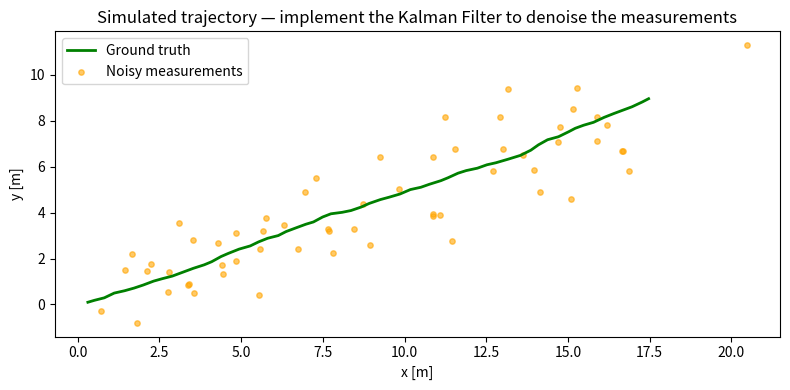

Write the Python code that produced this figure.
# Standard scientific stack — install if needed:
# pip install numpy matplotlib scipy

import numpy as np
import matplotlib.pyplot as plt
from scipy.linalg import block_diag

print("Libraries loaded successfully.")
print(f"NumPy version: {np.__version__}")

# ── Kalman Filter skeleton ────────────────────────────────────────────────────
# TODO (Exercise 1): implement the predict and update steps below.

class KalmanFilter:
    """Linear Kalman Filter — constant-velocity 2-D model."""

    def __init__(self, dt=0.1, process_noise=1.0, meas_noise=2.0):
        # State transition matrix  (x, vx, y, vy)
        self.F = np.array([
            [1, dt, 0,  0],
            [0,  1, 0,  0],
            [0,  0, 1, dt],
            [0,  0, 0,  1],
        ])
        # Observation matrix — we only measure position (x, y)
        self.H = np.array([
            [1, 0, 0, 0],
            [0, 0, 1, 0],
        ])
        q = process_noise
        self.Q = block_diag(
            np.array([[dt**3/3, dt**2/2], [dt**2/2, dt]]) * q,
            np.array([[dt**3/3, dt**2/2], [dt**2/2, dt]]) * q,
        )
        self.R = np.eye(2) * meas_noise
        self.x = np.zeros((4, 1))     # state estimate
        self.P = np.eye(4) * 100.0    # estimation covariance

    def predict(self):
        # TODO: implement predict step
        raise NotImplementedError("Coming soon — implement the predict step!")

    def update(self, z):
        # TODO: implement update step
        raise NotImplementedError("Coming soon — implement the update step!")


print("KalmanFilter class defined. Implement predict() and update() to continue.")

# ── Simulation helper ─────────────────────────────────────────────────────────

def simulate_trajectory(n_steps=60, dt=0.1, seed=42):
    """Generate a noisy ground-truth trajectory with measurements."""
    rng = np.random.default_rng(seed)
    vx, vy = 3.0, 1.5          # true velocity [m/s]
    x, y   = 0.0, 0.0          # initial position
    gt, meas = [], []
    for _ in range(n_steps):
        x += vx * dt + rng.normal(0, 0.05)
        y += vy * dt + rng.normal(0, 0.05)
        gt.append((x, y))
        meas.append((x + rng.normal(0, 1.5),
                      y + rng.normal(0, 1.5)))
    return np.array(gt), np.array(meas)

gt, meas = simulate_trajectory()

plt.figure(figsize=(8, 4))
plt.plot(gt[:, 0],   gt[:, 1],   'g-',  lw=2,  label='Ground truth')
plt.scatter(meas[:, 0], meas[:, 1], s=15, c='orange', alpha=0.6, label='Noisy measurements')
plt.legend(); plt.xlabel('x [m]'); plt.ylabel('y [m]')
plt.title('Simulated trajectory — implement the Kalman Filter to denoise the measurements')
plt.tight_layout(); plt.show()

# ── Sensor detection data structures ─────────────────────────────────────────

from dataclasses import dataclass, field
from typing import Optional

@dataclass
class Detection:
    x: float                       # lateral position [m]
    y: float                       # longitudinal position [m]
    vx: Optional[float] = None     # lateral velocity [m/s]  — radar only
    vy: Optional[float] = None     # longitudinal velocity   — radar only
    sensor: str = 'unknown'        # 'camera' | 'lidar' | 'radar'
    confidence: float = 1.0

# Example detections from three sensors at the same timestep
camera_det = Detection(x=4.1,  y=25.3, sensor='camera', confidence=0.92)
lidar_det  = Detection(x=3.9,  y=25.7, sensor='lidar',  confidence=0.98)
radar_det  = Detection(x=4.5,  y=24.8, vx=-0.2, vy=-8.5, sensor='radar', confidence=0.80)

detections = [camera_det, lidar_det, radar_det]

print("Detections at t=0:")
for d in detections:
    print(f"  [{d.sensor:6s}]  x={d.x:.1f} m  y={d.y:.1f} m  "
          f"vx={d.vx}  vy={d.vy}  conf={d.confidence:.2f}")

print("\nTODO: implement a fusion function that combines these detections into a single estimate.")

# ── TTC skeleton ──────────────────────────────────────────────────────────────

def time_to_collision(ego_pos, ego_vel, obj_pos, obj_vel):
    """
    Estimate Time-to-Collision between ego vehicle and a tracked object.

    Parameters
    ----------
    ego_pos, ego_vel : array-like, shape (2,)  — ego [x, y] position and velocity
    obj_pos, obj_vel : array-like, shape (2,)  — object position and velocity

    Returns
    -------
    float : TTC in seconds, or np.inf if no collision predicted
    """
    # TODO: implement TTC computation
    raise NotImplementedError("Coming soon — implement TTC!")


# Quick sanity check (will raise NotImplementedError until you implement the function)
try:
    ttc = time_to_collision(
        ego_pos=[0, 0], ego_vel=[0, 10],
        obj_pos=[0, 50], obj_vel=[0, -5]
    )
    print(f"TTC = {ttc:.2f} s  (expected ≈ 3.33 s)")
except NotImplementedError as e:
    print(f"Not yet implemented: {e}")
